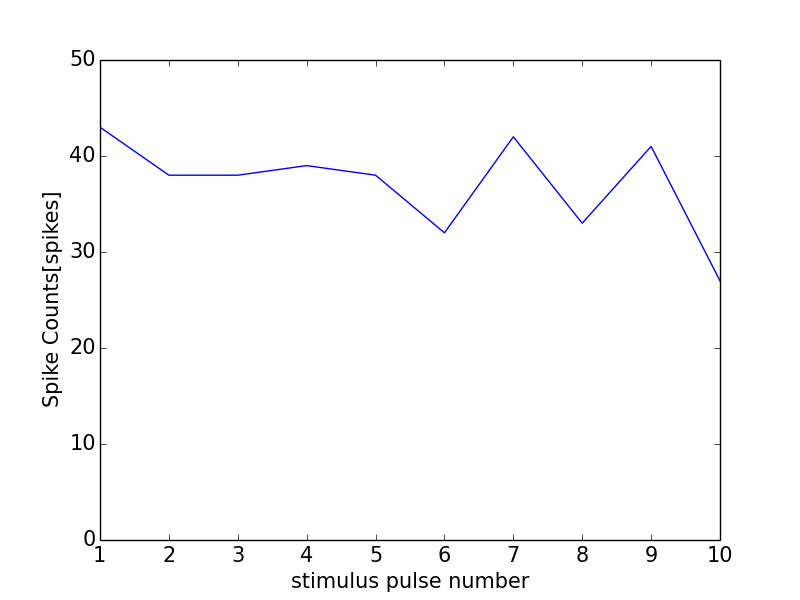

Source data for this figure (header and first rows):
0, 0.0
0, 0
1, 43
2, 38
3, 38
4, 39
5, 38
6, 32
7, 42
8, 33
9, 41
10, 27
11, 1
